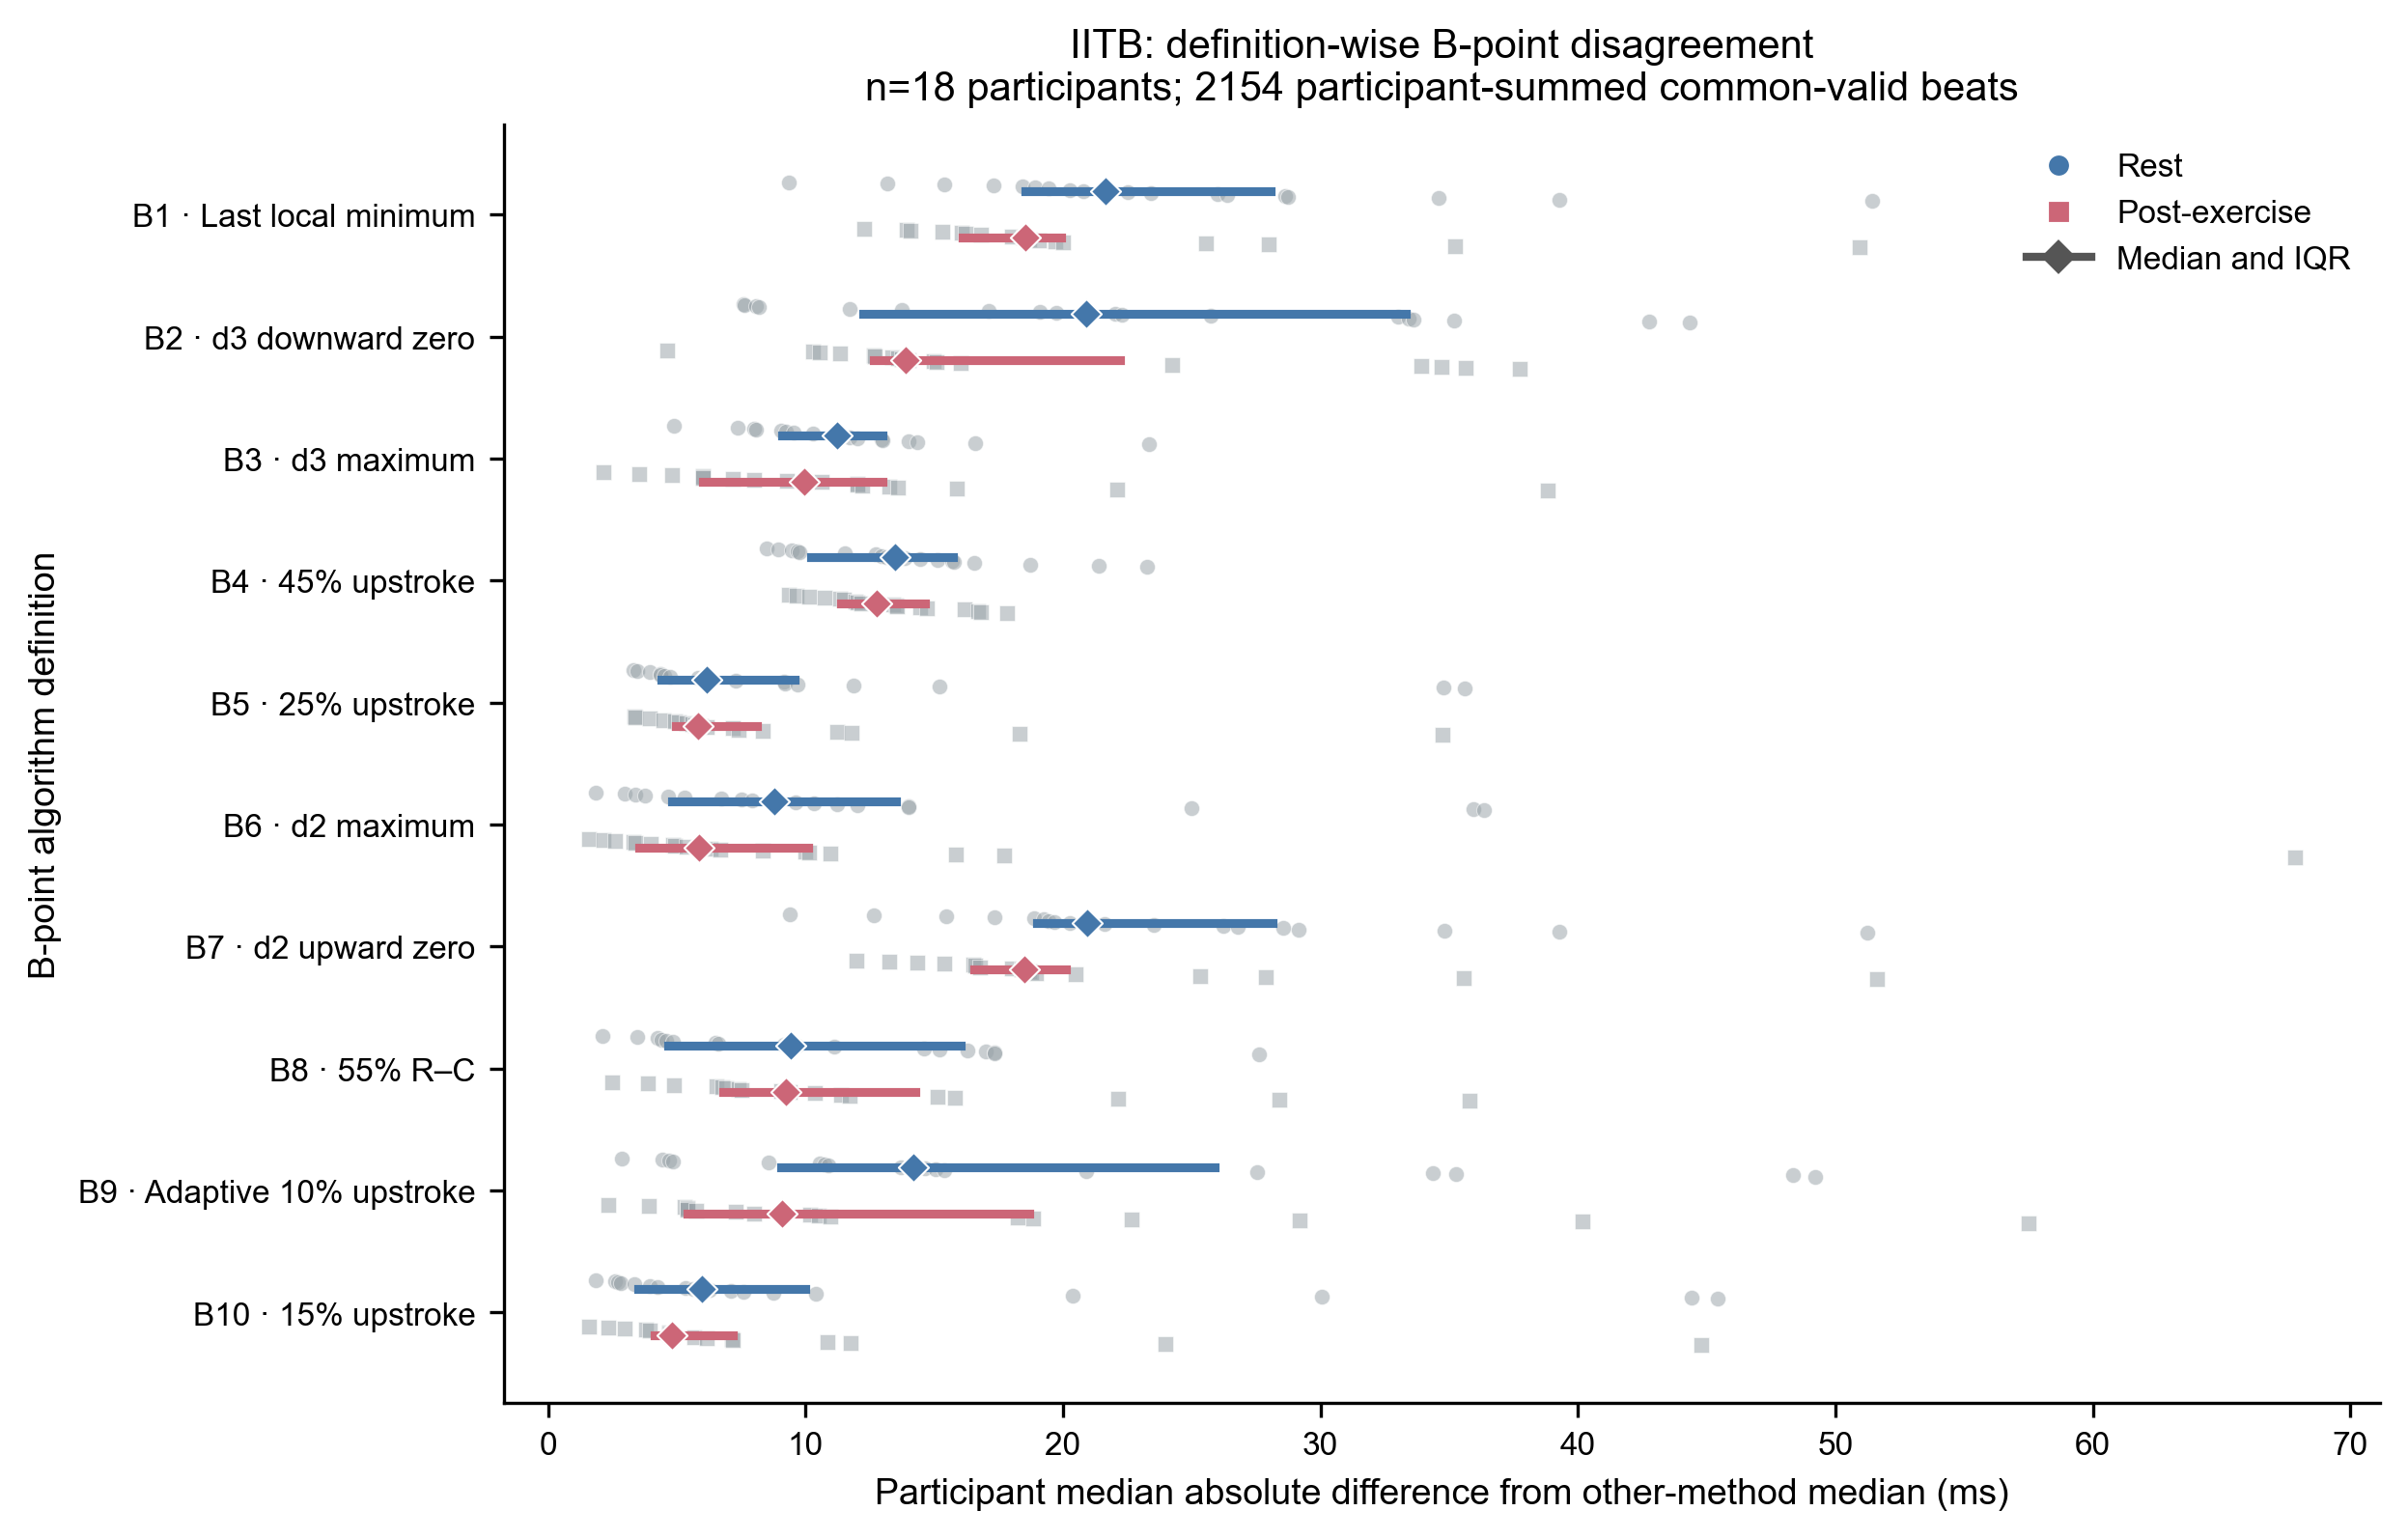

The data file committed next to this chart (first rows):
subject_id, condition, algorithm_id, candidate_name, common_valid_beats, participant_median_peer_difference_ms, participant_p95_peer_difference_ms
iitb:AG, normal, B1, B_last_local_minimum, 56, 20.25, 26.12
iitb:AG, normal, B10, B_15pct_upstroke, 56, 2.602, 4.261
iitb:AG, normal, B2, B_d3_last_downward_zero_Cminus180_to_Cmi…, 56, 7.584, 10.03
iitb:AG, normal, B3, B_d3_max_Cminus150_to_Cminus30, 56, 8, 14.91
iitb:AG, normal, B4, B_dzdt_45pct_upstroke, 56, 9.465, 10.85
iitb:AG, normal, B5, B_dzdt_25pct_upstroke, 56, 4.753, 6.397
iitb:AG, normal, B6, B_d2_max_Cminus150_to_Cminus30, 56, 2.959, 5.587
iitb:AG, normal, B7, B_d2_last_upward_zero_Cminus180_to_Cminu…, 56, 20.25, 26.89
iitb:AG, normal, B8, B_55pct_RC, 56, 2.105, 4.06
iitb:AG, normal, B9, B_adaptive_baseline_10pct_upstroke, 56, 4.848, 8.654
iitb:AG, post_exercise, B1, B_last_local_minimum, 6, 18.57, 29.61
iitb:AG, post_exercise, B10, B_15pct_upstroke, 6, 2.354, 5.487
iitb:AG, post_exercise, B2, B_d3_last_downward_zero_Cminus180_to_Cmi…, 6, 13.59, 15.35
iitb:AG, post_exercise, B3, B_d3_max_Cminus150_to_Cminus30, 6, 2.136, 5.175
iitb:AG, post_exercise, B4, B_dzdt_45pct_upstroke, 6, 11.33, 12.54
iitb:AG, post_exercise, B5, B_dzdt_25pct_upstroke, 6, 5.937, 7.866
iitb:AG, post_exercise, B6, B_d2_max_Cminus150_to_Cminus30, 6, 2.136, 3.675
iitb:AG, post_exercise, B7, B_d2_last_upward_zero_Cminus180_to_Cminu…, 6, 18.57, 29.55
iitb:AG, post_exercise, B8, B_55pct_RC, 6, 2.488, 4.725
iitb:AG, post_exercise, B9, B_adaptive_baseline_10pct_upstroke, 6, 3.929, 12.01
iitb:BS, normal, B1, B_last_local_minimum, 88, 51.41, 57.38
iitb:BS, normal, B10, B_15pct_upstroke, 88, 7.101, 11.25
iitb:BS, normal, B2, B_d3_last_downward_zero_Cminus180_to_Cmi…, 88, 22.04, 26.22
iitb:BS, normal, B3, B_d3_max_Cminus150_to_Cminus30, 88, 11.18, 31.46
iitb:BS, normal, B4, B_dzdt_45pct_upstroke, 88, 15.67, 18.69
iitb:BS, normal, B5, B_dzdt_25pct_upstroke, 88, 5.842, 8.243
iitb:BS, normal, B6, B_d2_max_Cminus150_to_Cminus30, 88, 11.24, 13.2
iitb:BS, normal, B7, B_d2_last_upward_zero_Cminus180_to_Cminu…, 88, 51.23, 56.91
iitb:BS, normal, B8, B_55pct_RC, 88, 6.617, 10.6
iitb:BS, normal, B9, B_adaptive_baseline_10pct_upstroke, 88, 27.53, 33.76
iitb:BS, post_exercise, B1, B_last_local_minimum, 51, 50.93, 58.4
iitb:BS, post_exercise, B10, B_15pct_upstroke, 51, 3.933, 26.82
iitb:BS, post_exercise, B2, B_d3_last_downward_zero_Cminus180_to_Cmi…, 51, 14.01, 43.14
iitb:BS, post_exercise, B3, B_d3_max_Cminus150_to_Cminus30, 51, 3.519, 39.66
iitb:BS, post_exercise, B4, B_dzdt_45pct_upstroke, 51, 11.93, 31.08
iitb:BS, post_exercise, B5, B_dzdt_25pct_upstroke, 51, 4.934, 21.69
iitb:BS, post_exercise, B6, B_d2_max_Cminus150_to_Cminus30, 51, 4, 34.07
iitb:BS, post_exercise, B7, B_d2_last_upward_zero_Cminus180_to_Cminu…, 51, 51.62, 58.57
iitb:BS, post_exercise, B8, B_55pct_RC, 51, 9.4, 29.77
iitb:BS, post_exercise, B9, B_adaptive_baseline_10pct_upstroke, 51, 29.18, 40.92
iitb:GS, normal, B1, B_last_local_minimum, 56, 23.39, 52.11
iitb:GS, normal, B10, B_15pct_upstroke, 56, 45.43, 70.81
iitb:GS, normal, B2, B_d3_last_downward_zero_Cminus180_to_Cmi…, 56, 42.77, 69.15
iitb:GS, normal, B3, B_d3_max_Cminus150_to_Cminus30, 56, 23.35, 53.52
iitb:GS, normal, B4, B_dzdt_45pct_upstroke, 56, 21.39, 35.71
iitb:GS, normal, B5, B_dzdt_25pct_upstroke, 56, 34.78, 62.52
iitb:GS, normal, B6, B_d2_max_Cminus150_to_Cminus30, 56, 25, 66.5
iitb:GS, normal, B7, B_d2_last_upward_zero_Cminus180_to_Cminu…, 56, 23.51, 51.94
iitb:GS, normal, B8, B_55pct_RC, 56, 17.35, 40.06
iitb:GS, normal, B9, B_adaptive_baseline_10pct_upstroke, 56, 49.22, 75.4
iitb:GS, post_exercise, B1, B_last_local_minimum, 32, 19.68, 40.05
iitb:GS, post_exercise, B10, B_15pct_upstroke, 32, 44.78, 67.87
iitb:GS, post_exercise, B2, B_d3_last_downward_zero_Cminus180_to_Cmi…, 32, 37.75, 58.44
iitb:GS, post_exercise, B3, B_d3_max_Cminus150_to_Cminus30, 32, 22.1, 43.57
iitb:GS, post_exercise, B4, B_dzdt_45pct_upstroke, 32, 17.83, 31.43
iitb:GS, post_exercise, B5, B_dzdt_25pct_upstroke, 32, 34.74, 55.55
iitb:GS, post_exercise, B6, B_d2_max_Cminus150_to_Cminus30, 32, 17.7, 62.4
iitb:GS, post_exercise, B7, B_d2_last_upward_zero_Cminus180_to_Cminu…, 32, 18.95, 40.34
iitb:GS, post_exercise, B8, B_55pct_RC, 32, 15.12, 22.53
iitb:GS, post_exercise, B9, B_adaptive_baseline_10pct_upstroke, 32, 57.48, 78.38
... 300 more rows
